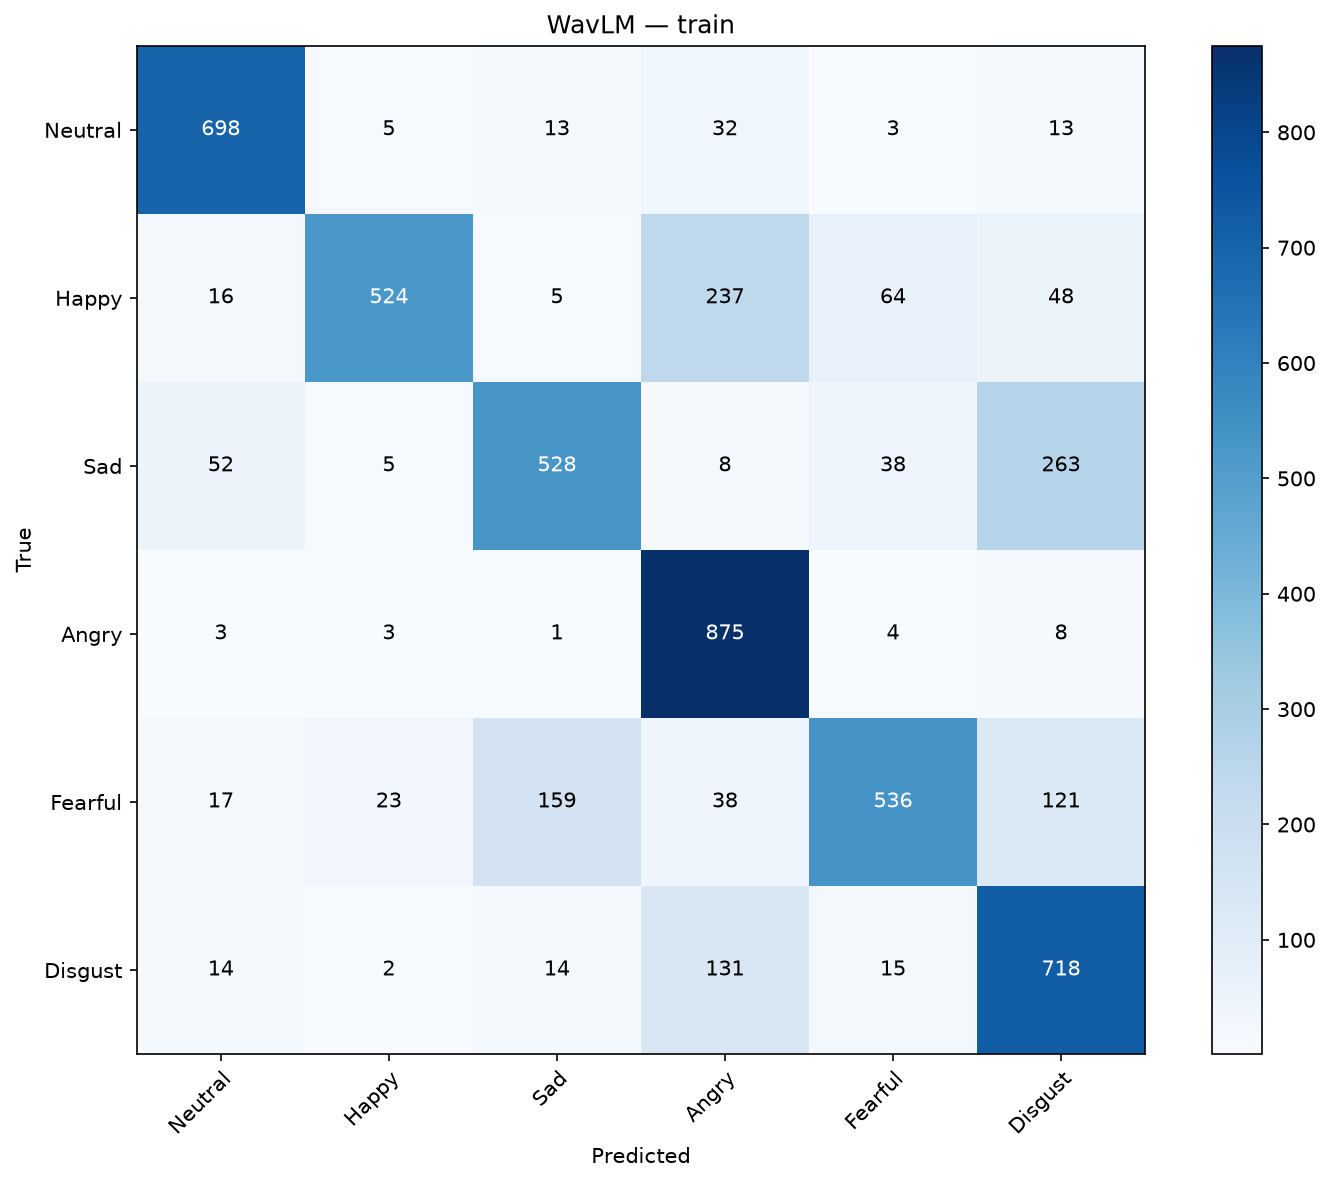

The table this chart was drawn from, first rows:
, Neutral, Happy, Sad, Angry, Fearful, Disgust
Neutral, 698, 5, 13, 32, 3, 13
Happy, 16, 524, 5, 237, 64, 48
Sad, 52, 5, 528, 8, 38, 263
Angry, 3, 3, 1, 875, 4, 8
Fearful, 17, 23, 159, 38, 536, 121
Disgust, 14, 2, 14, 131, 15, 718
